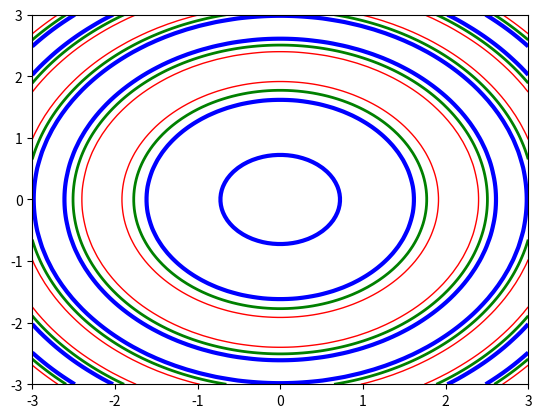

Recreate this plot in Python.
import matplotlib.pyplot as plt
import numpy as np

# Generate some sample data
x = np.linspace(-3, 3, 100)
y = np.linspace(-3, 3, 100)
X, Y = np.meshgrid(x, y)
Z = np.sin(X**2 + Y**2)

# Plot the data with custom contour lines
plt.contour(X, Y, Z, levels=[-0.5, 0, 0.5], colors=['red', 'green', 'blue'], linewidths=[1, 2, 3])
plt.show()